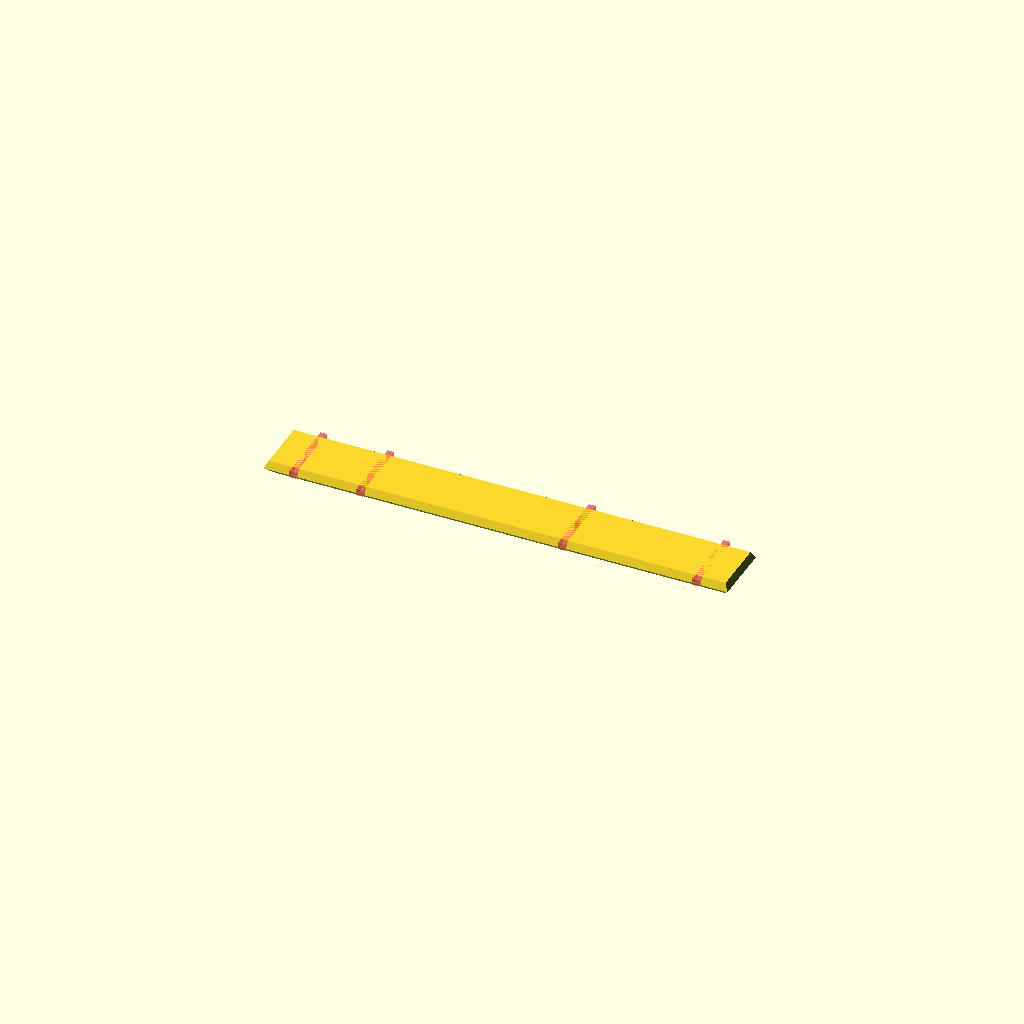
Cell 1: rendered with the file's own defaults.
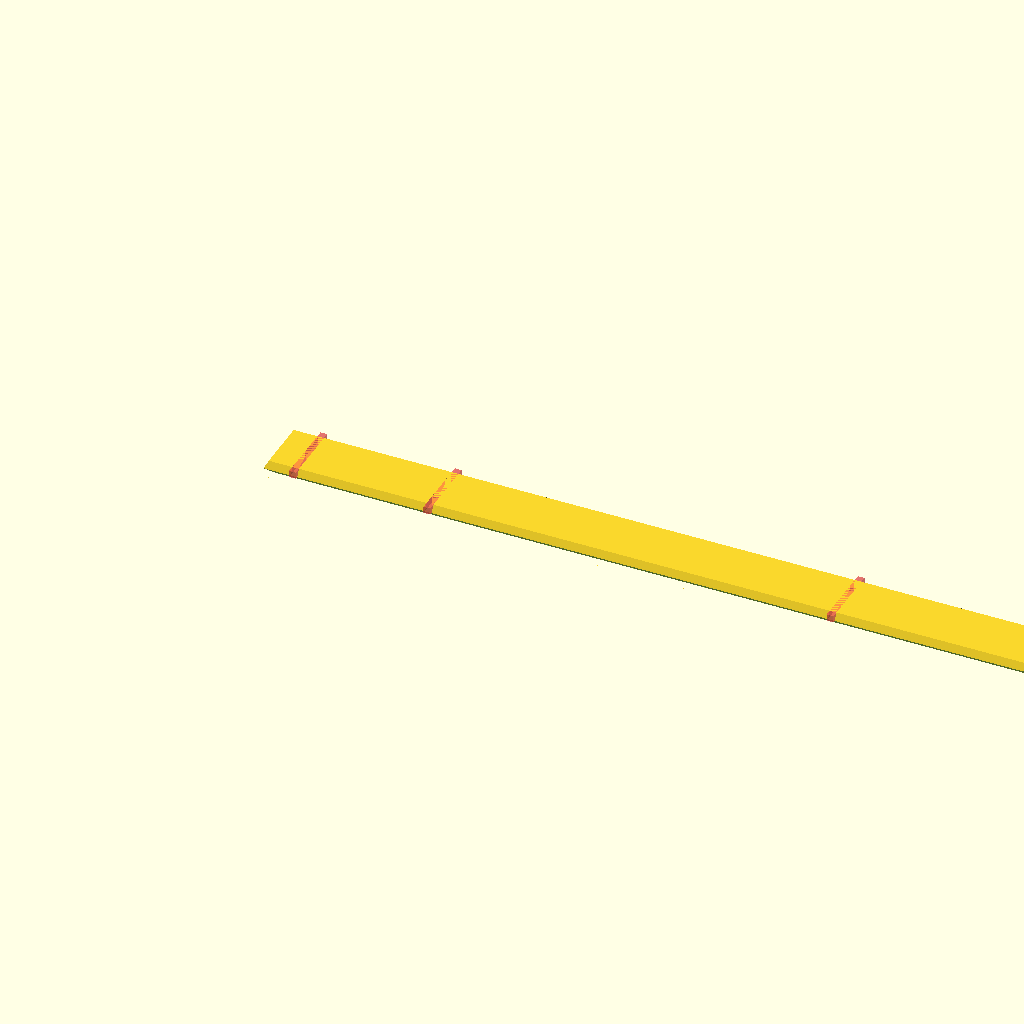
Cell 2: the same model with unit = 20.
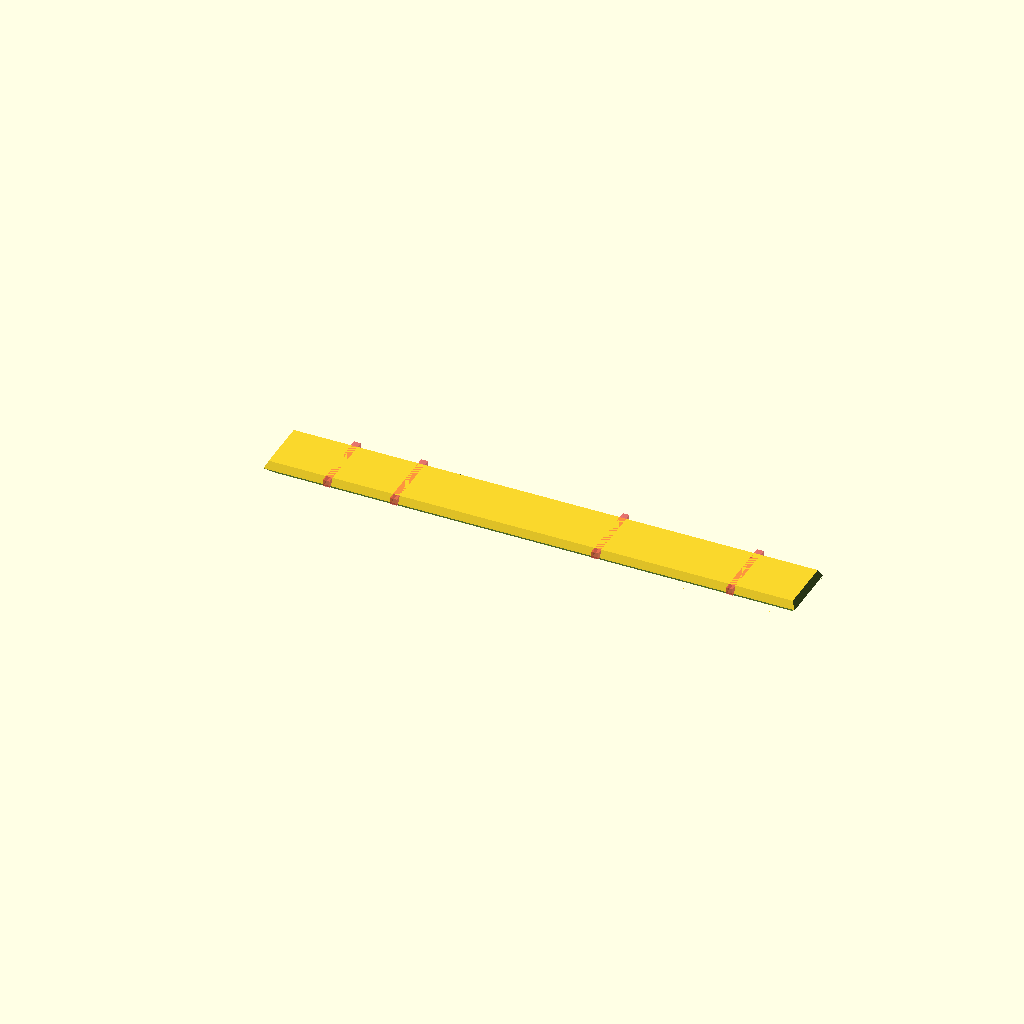
Cell 3: the same model with margin = 10.
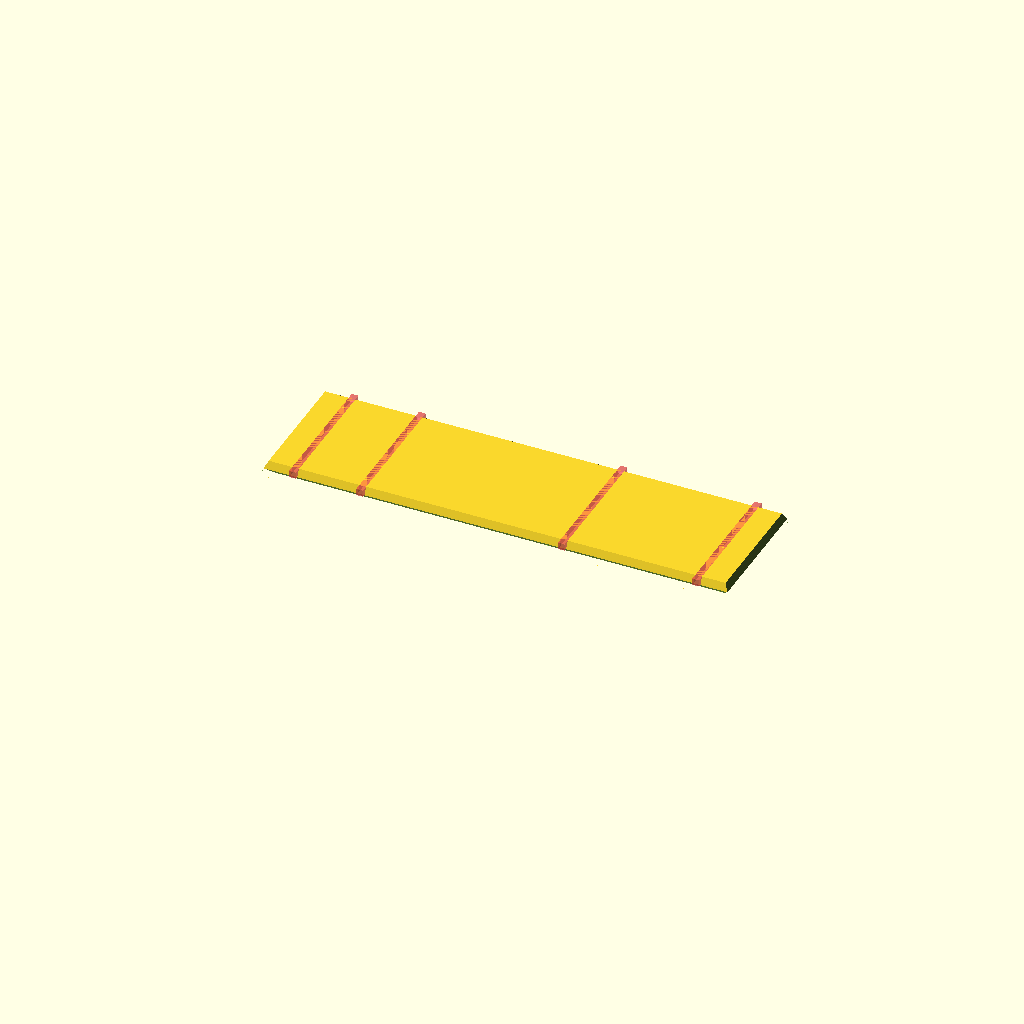
Cell 4: the same model with width = 20.
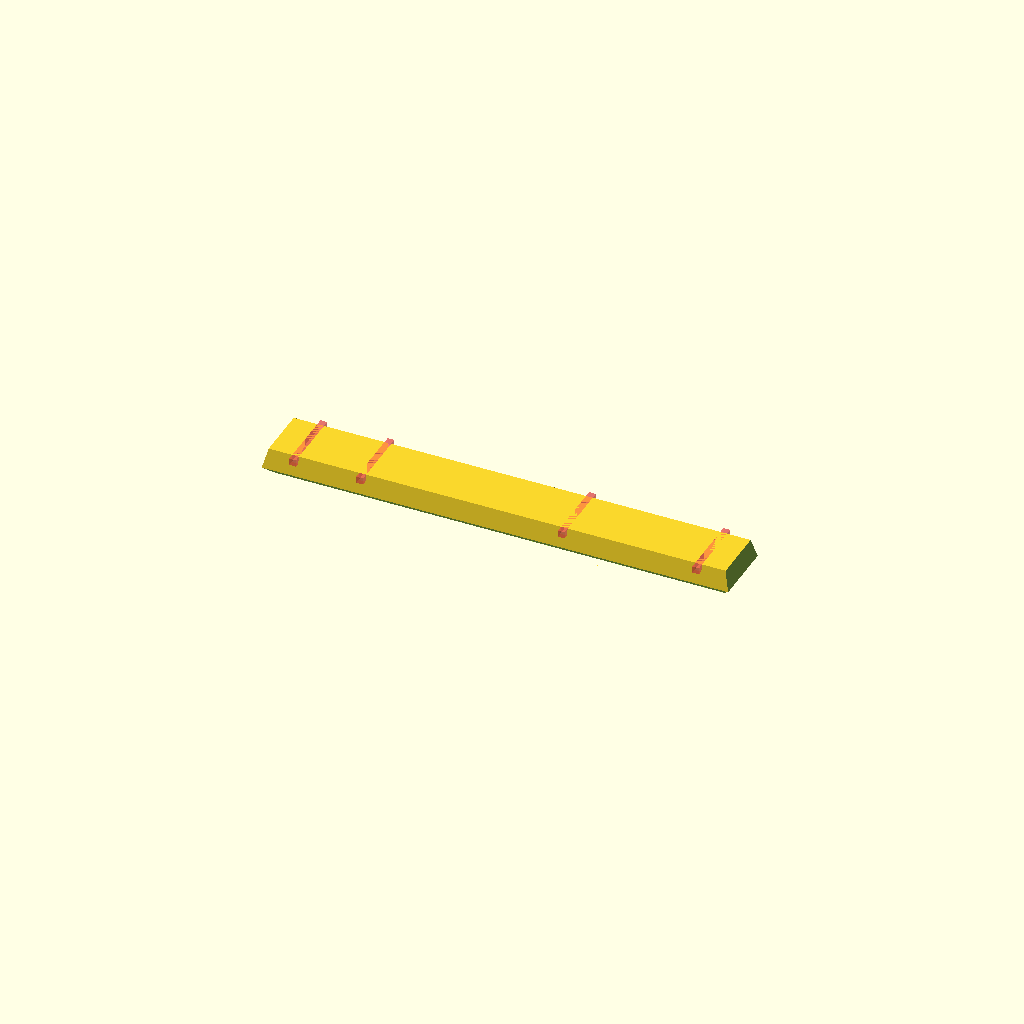
Cell 5: height = 4 (everything else at default).
All cells are drawn from one camera (rotation 55°, 0°, 25°, orthographic, colour scheme Cornfield), so only the parameter changes between them.
Source of the model, inputs/thingiverse/files/thing-3714254/43148923/files/golomb-ruler.scad:
tick_positions = [0,1,4,6];
unit = 10;  // Unit of length between ticks
length = unit*max(tick_positions); // maximum length measured by the ruler
margin = 5; // spare room at each end of the ruler
width = 10; // width of the ruler
height = 2; // height of the ruler
taper = 1;  // thickness of the taper on the top
tick_width = 1; // width of the ticks
tick_depth = 1; // depth of the ticks
lip = 1;    // thickness of the taper on the bottom

in = true;  // if true, render the ruler with gaps for the ticks. If false, render just the ticks


module base() {
    d = sqrt(taper*taper+height*height);
    an = atan2(height,taper);
    tlength = length+2*margin;
    
    difference() {
        rotate([90,0,90])
            linear_extrude(tlength)
            polygon([
                [0,0],
                [width,0],
                [width-taper,height],
                [taper,height]
            ]);
    
        rotate([0,-an,0]) translate([0,0,0]) scale([d,width,height]) cube();
        scale([-1,1,1]) translate([-tlength,0,0]) rotate([0,-an,0]) translate([0,0,0]) scale([d,width,d]) cube();
        rotate([0,45,0]) translate([-lip,0,0]) scale([2*lip,width,lip]) cube(center=false);
        rotate([-45,0,0]) translate([0,-lip,0]) scale([tlength,2*lip,lip]) cube(center=false);
        translate([0,width,0]) rotate([45,0,0]) translate([0,-lip,]) scale([tlength,2*lip,lip]) cube(center=false);
        translate([tlength,0,0]) rotate([0,-45,0]) translate([-lip,0,0]) scale([2*lip,width,lip]) cube(center=false);
    }
}

module tick(x) {
    translate([unit*x+margin,width/2,height-tick_depth/2])
    scale([tick_width, width, tick_depth]) 
    #cube(center=true);
}
module ticks() {
    for(x=tick_positions) {
        tick(x);
    }
}

if(in) {
    difference() {
        base();
        ticks();
    }
} else {
    intersection() {
        base();
        ticks();
    }
}
Customizer parameters (derived from the source; name, type, default, range or options):
tick_positions: vector, default [0, 1, 4, 6]
unit: number, default 10
margin: number, default 5
width: number, default 10
height: number, default 2
taper: number, default 1
tick_width: number, default 1
tick_depth: number, default 1
lip: number, default 1
in: bool, default true
